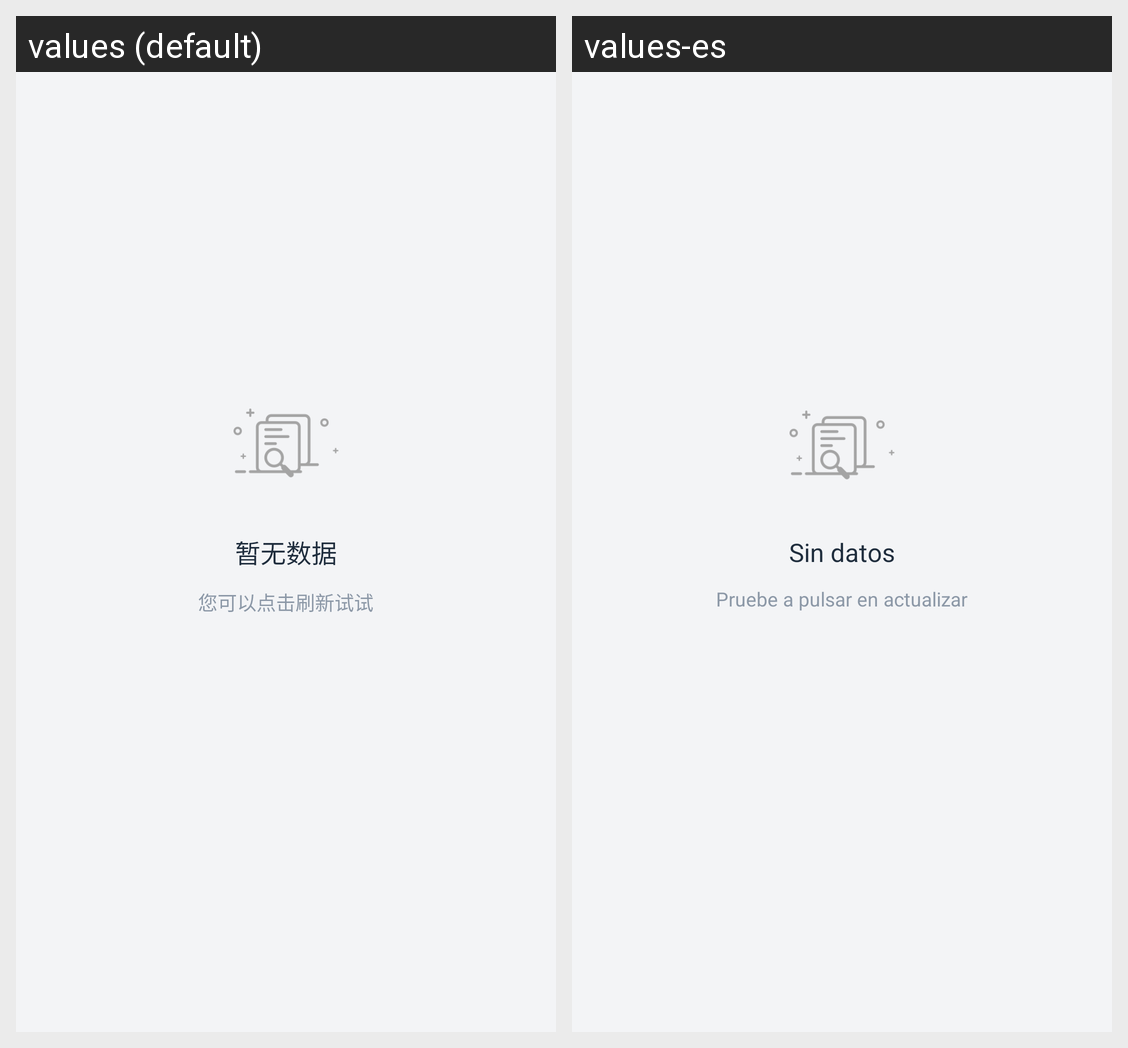

For this localized Android screen grid, give each drawn string resource with its value in every locale shown.
Android screen res/layout/include_no_data_hint.xml rendered under 2 locales, left to right: values (default), values-es. Device: Nexus 5 (rendered at 1080×1920; each locale shown at half size, 540×960, under a caption strip naming it); theme AppBaseTheme.
Strings drawn on this screen, with the default value and each locale's value (text and hints the layout hard-codes, and strings that could not be matched under every locale, appear in the picture but are not listed):

no_data
  values: 暂无数据
  values-es: Sin datos

refresh_hint
  values: 您可以点击刷新试试
  values-es: Pruebe a pulsar en actualizar
